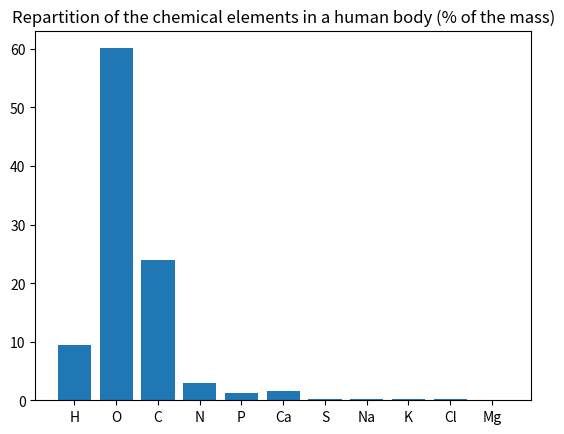

The script that saved this image:
#!/usr/bin/env python3
# coding:utf-8
from matplotlib import pyplot as plt

elements_in_human_body = {
    "H": 9.5,
    "O": 60.1,
    "C": 23.9,
    "N": 3,
    "P": 1.2,
    "Ca": 1.5,
    "S": 0.24,
    "Na": 0.15,
    "K": 0.19,
    "Cl": 0.15,
    "Mg": 0.03,
}

plt.bar(elements_in_human_body.keys(), elements_in_human_body.values())
plt.title("Repartition of the chemical elements in a human body (% of the mass)")
plt.show()
